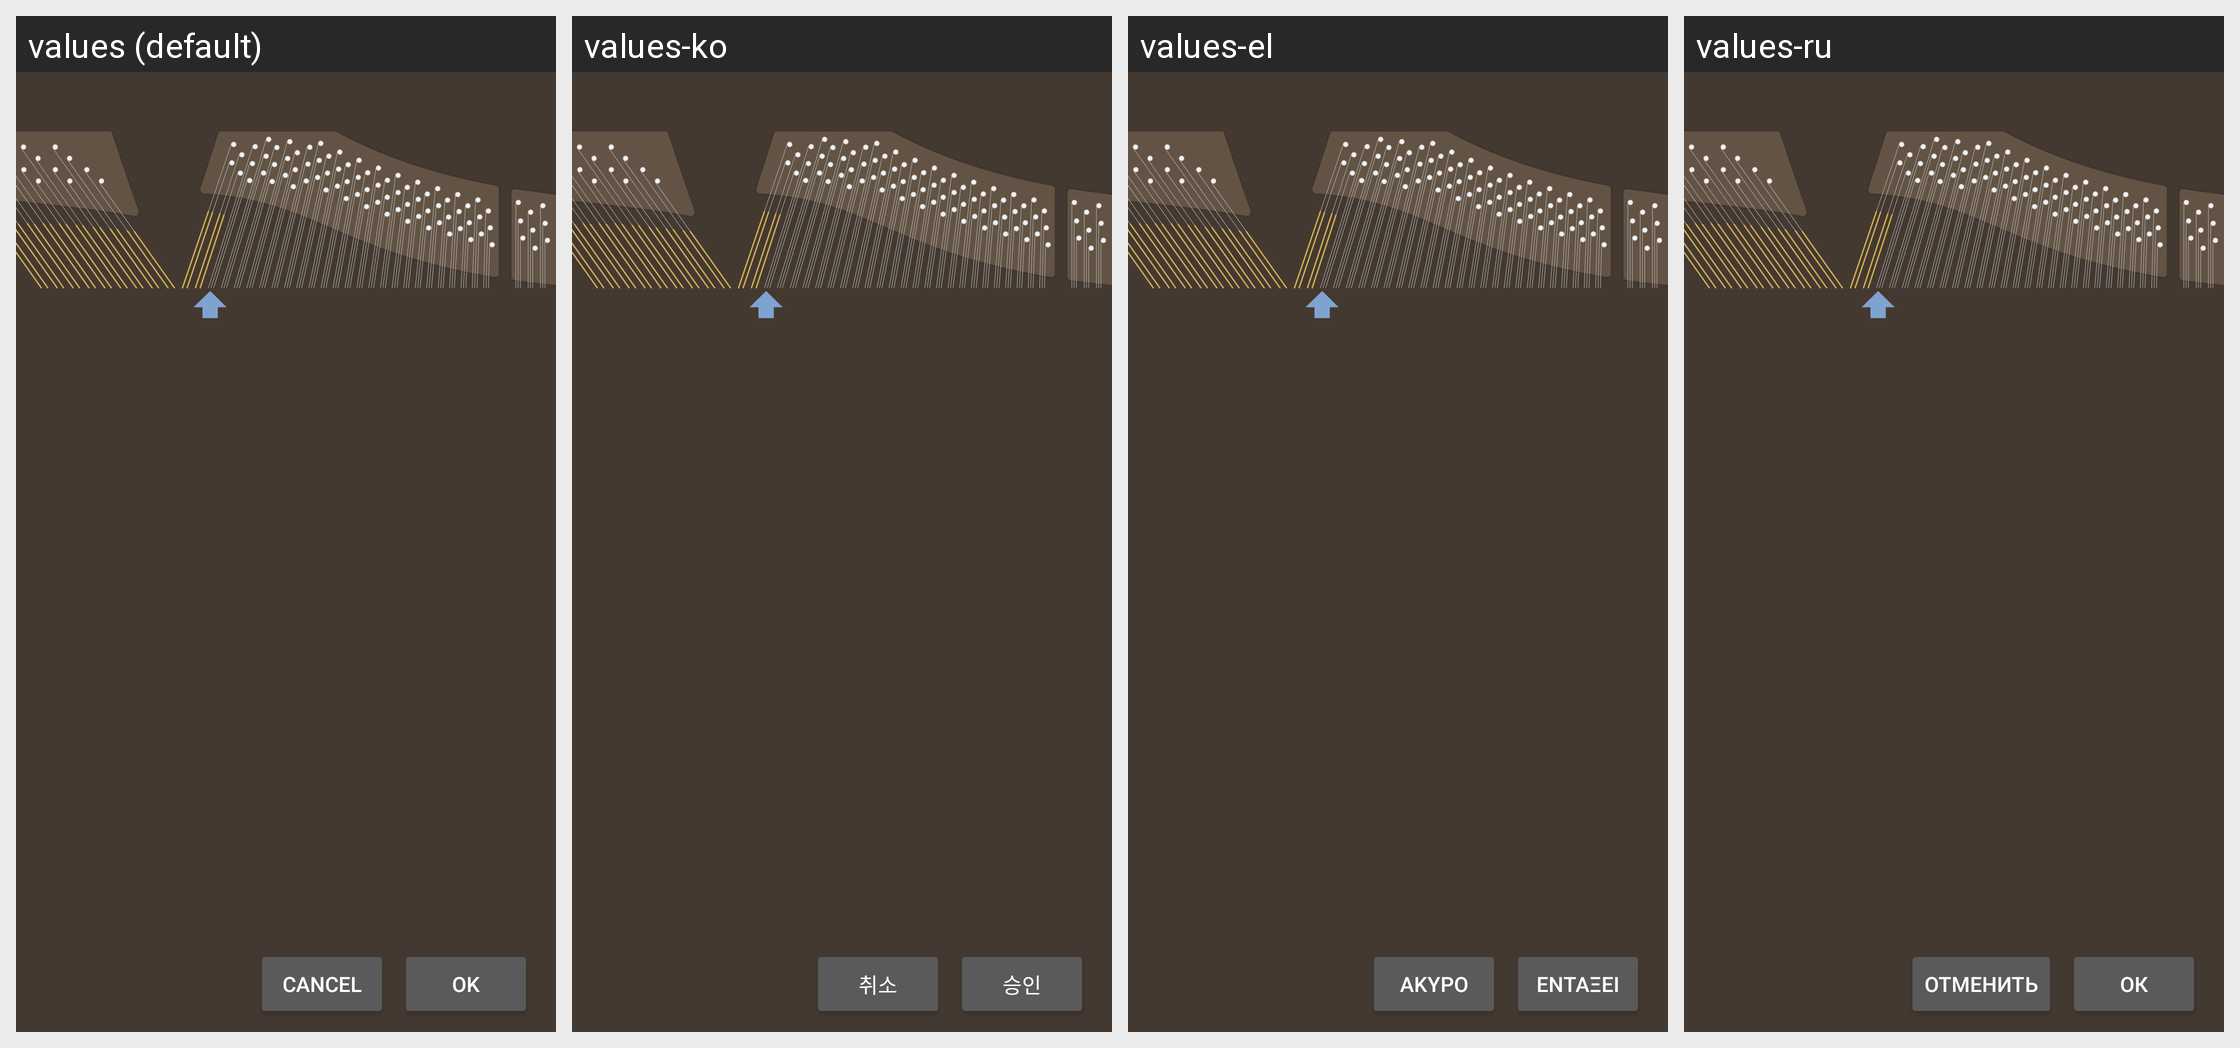

This grid shows one Android layout under several languages. Give, for every string resource on the screen, its name, the default text and each shown locale's text.
Android screen res/layout/dialog_pitch_raise_lowest_highest.xml rendered under 4 locales, left to right: values (default), values-ko, values-el, values-ru. Device: Nexus 5 (rendered at 1080×1920; each locale shown at half size, 540×960, under a caption strip naming it); theme AppTheme.
Other locales in the repository, not shown: values-ar, values-de, values-es, values-fi, values-fr, values-hi, values-hu, values-it, values-ja, values-nl, values-pt, values-sv, values-uk, values-zh.
Strings drawn on this screen, with the default value and each locale's value (text and hints the layout hard-codes, and strings that could not be matched under every locale, appear in the picture but are not listed):

action_cancel
  values: Cancel
  values-ko: 취소
  values-el: Άκυρο
  values-ru: Отменить

action_ok
  values: OK
  values-ko: 승인
  values-el: Εντάξει
  values-ru: Ок
